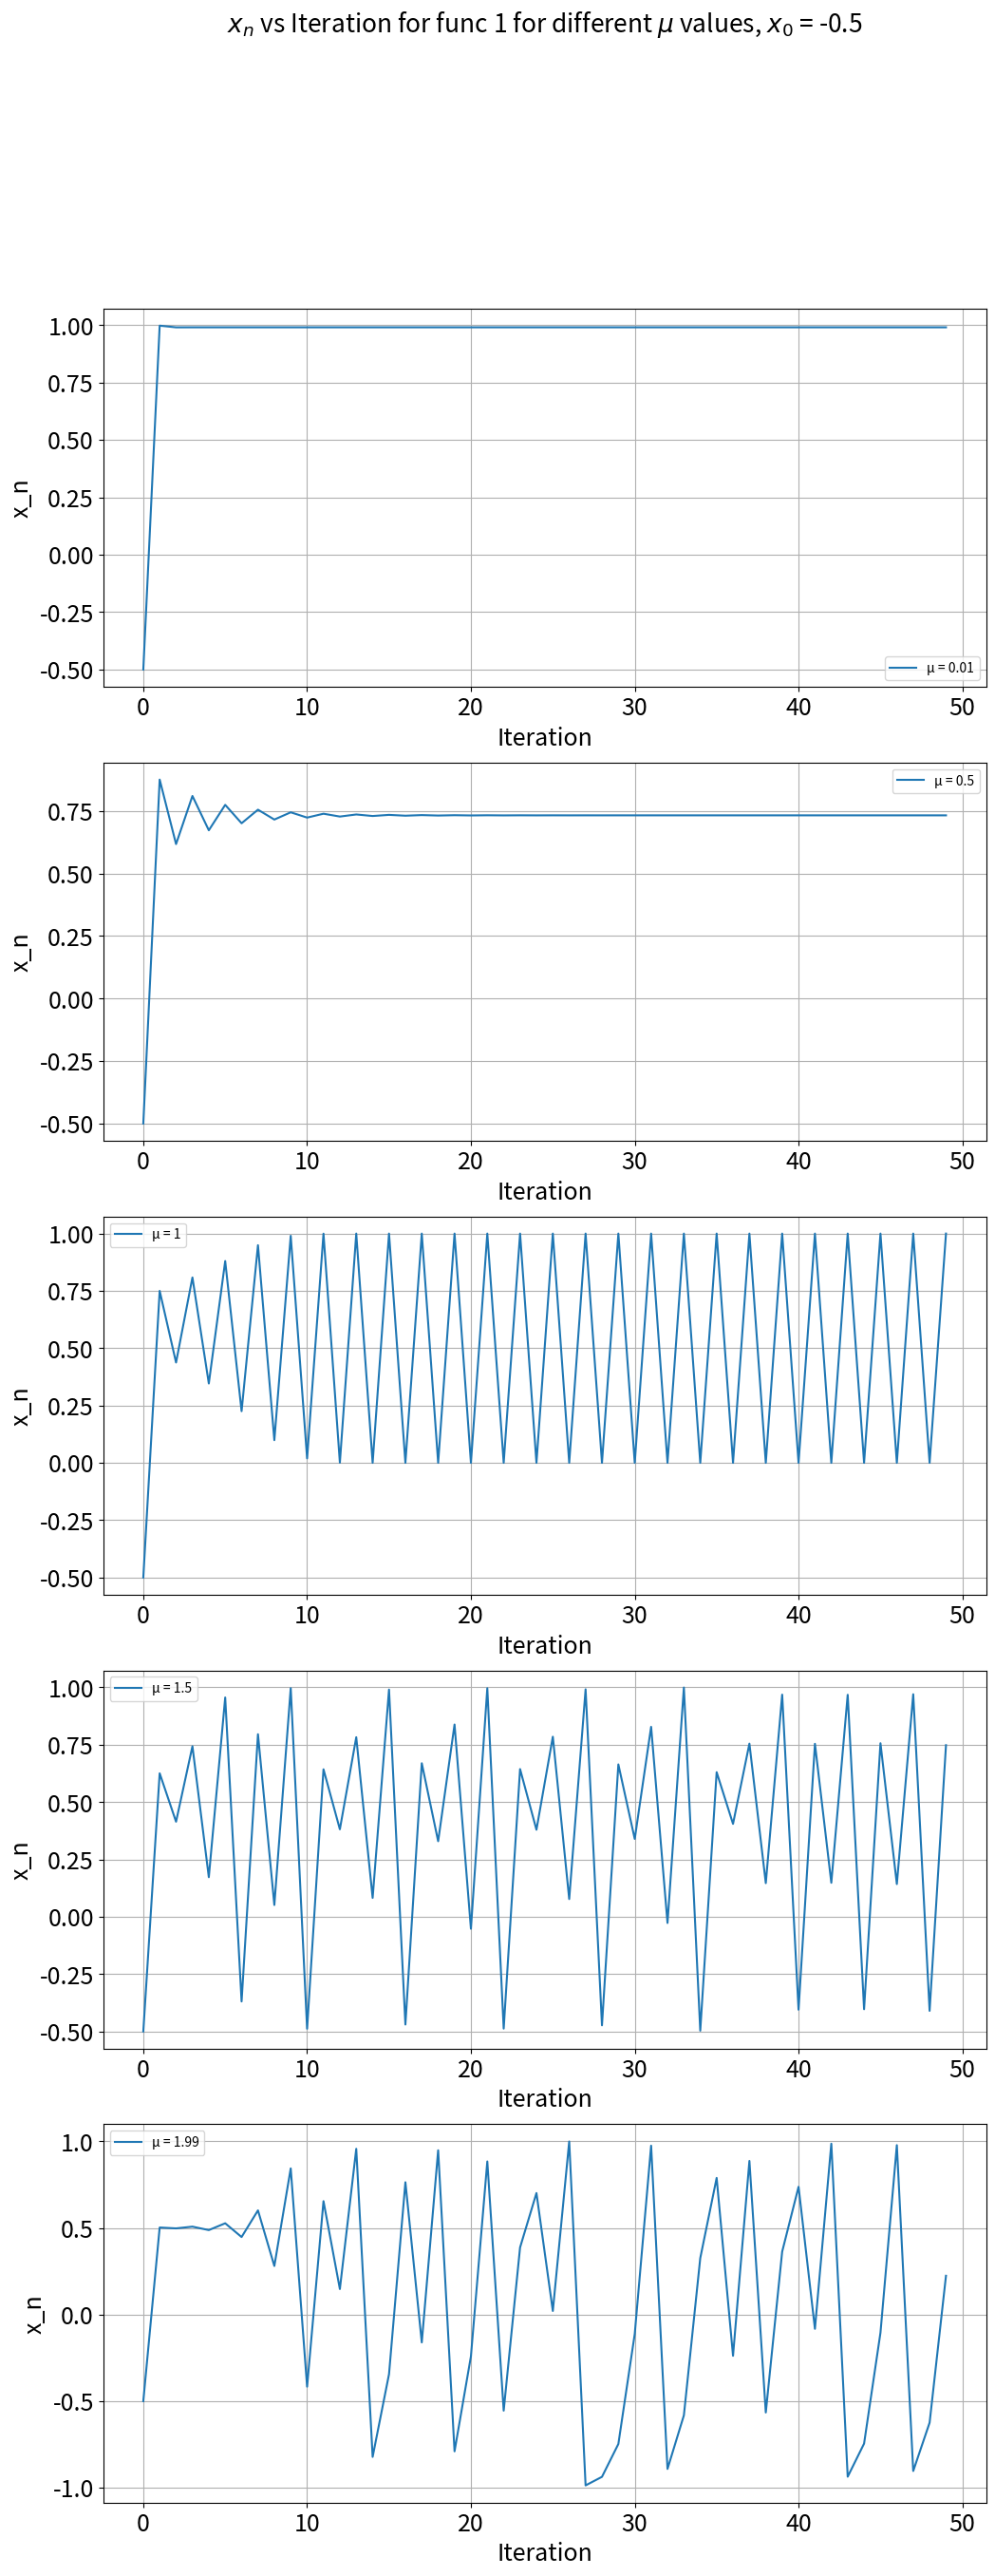

Write Python code to recreate this figure.
import numpy as np
import matplotlib.pyplot as plt

def f_1(mu,x):
    """
    定义第一问中的迭代方程
    """
    return 1-mu*x**2

def logistic_map(x0, mu, n_iter)->np.ndarray:  
    """
    表示映射的迭代函数。
    输入三个参数，输出各代的x值。

    参数设置:
        x0: 初值，(0, 1) 区间内的浮点数。
        mu: 参数，(0, 4) 区间内的浮点数。
        n_iter: 迭代次数。

    Returns:
        一个包含迭代结果的 NumPy 数组。
    """
    x = np.zeros(n_iter)
    x[0] = x0
    for i in range(n_iter - 1):
        x[i+1] = f_1(mu, x[i])
    return x

# def plot_logistic_map(mu_values, x0, n_iter):
#     """
#     绘制不同 mu 值下的 Logistic 映射结果。

#     Args:
#         mu_values: 一个包含多个 mu 值的列表或 NumPy 数组。
#         x0: 初值。
#         n_iter: 迭代次数。
#     """
#     plt.figure(figsize=(12, 6))
#     for mu in mu_values:
#         print
#         x = logistic_map(x0, mu, n_iter)
#         plt.plot(x, label=f"μ = {mu}")

#     plt.xlabel("Iteration")
#     plt.ylabel("x_n")
#     plt.title("Logistic Map")
#     plt.legend()
#     plt.grid(True)
#     plt.show()

def plot_logistic_map(mu_values, x0, n_iter):
    """
    绘制不同 mu 值下的 Logistic 映射结果。
    将不同mu值的结果画到不同的子图中
    """
    num_plots = len(mu_values)
    fig, axes = plt.subplots(num_plots, 1, figsize=(12, 6 * num_plots)) 

    print("debug")

    for i, mu in enumerate(mu_values):
        x = logistic_map(x0, mu, n_iter)
        axes[i].plot(x, label=f"μ = {mu}")
        axes[i].xaxis.set_tick_params(labelsize=18)
        axes[i].yaxis.set_tick_params(labelsize=18)
        axes[i].set_xlabel("Iteration",fontsize=18)
        axes[i].set_ylabel("x_n",fontsize=18)
        axes[i].grid(True)
        axes[i].legend()
        
    plt.title(f"$x_n$ vs Iteration for func 1 for different $\mu$ values, $x_0$ = {x0}", 
              fontsize=19, y=6.51)
    plt.tight_layout()  # Adjust subplot parameters for a tight layout.
    plt.show()

mu_values = [0.01,0.5,1,1.5,1.99] 
x0 = -0.5
n_iter = 50

plot_logistic_map(mu_values, x0, n_iter)


def plot_initial_condition_sensitivity(mu, x0_1, x0_2, n_iter):
    """
    绘制 Logistic 映射的初值敏感性。
    """
    x1 = logistic_map(x0_1, mu, n_iter)
    x2 = logistic_map(x0_2, mu, n_iter)

    plt.figure(figsize=(12, 6))
    plt.plot(x1, label=f"x0 = {x0_1}")
    plt.plot(x2, label=f"x0 = {x0_2}")

    plt.xlabel("Iteration",fontsize=18)
    plt.ylabel("x_n",fontsize=18)
    plt.title(f"Logistic Map - Initial Condition Sensitivity (μ = {mu})")
    plt.legend()
    plt.grid(True)
    plt.show()


mu = 3.9 
x0_1 = 0.2
x0_2 = 0.2001 
n_iter = 100

# plot_initial_condition_sensitivity(mu, x0_1, x0_2, n_iter)

